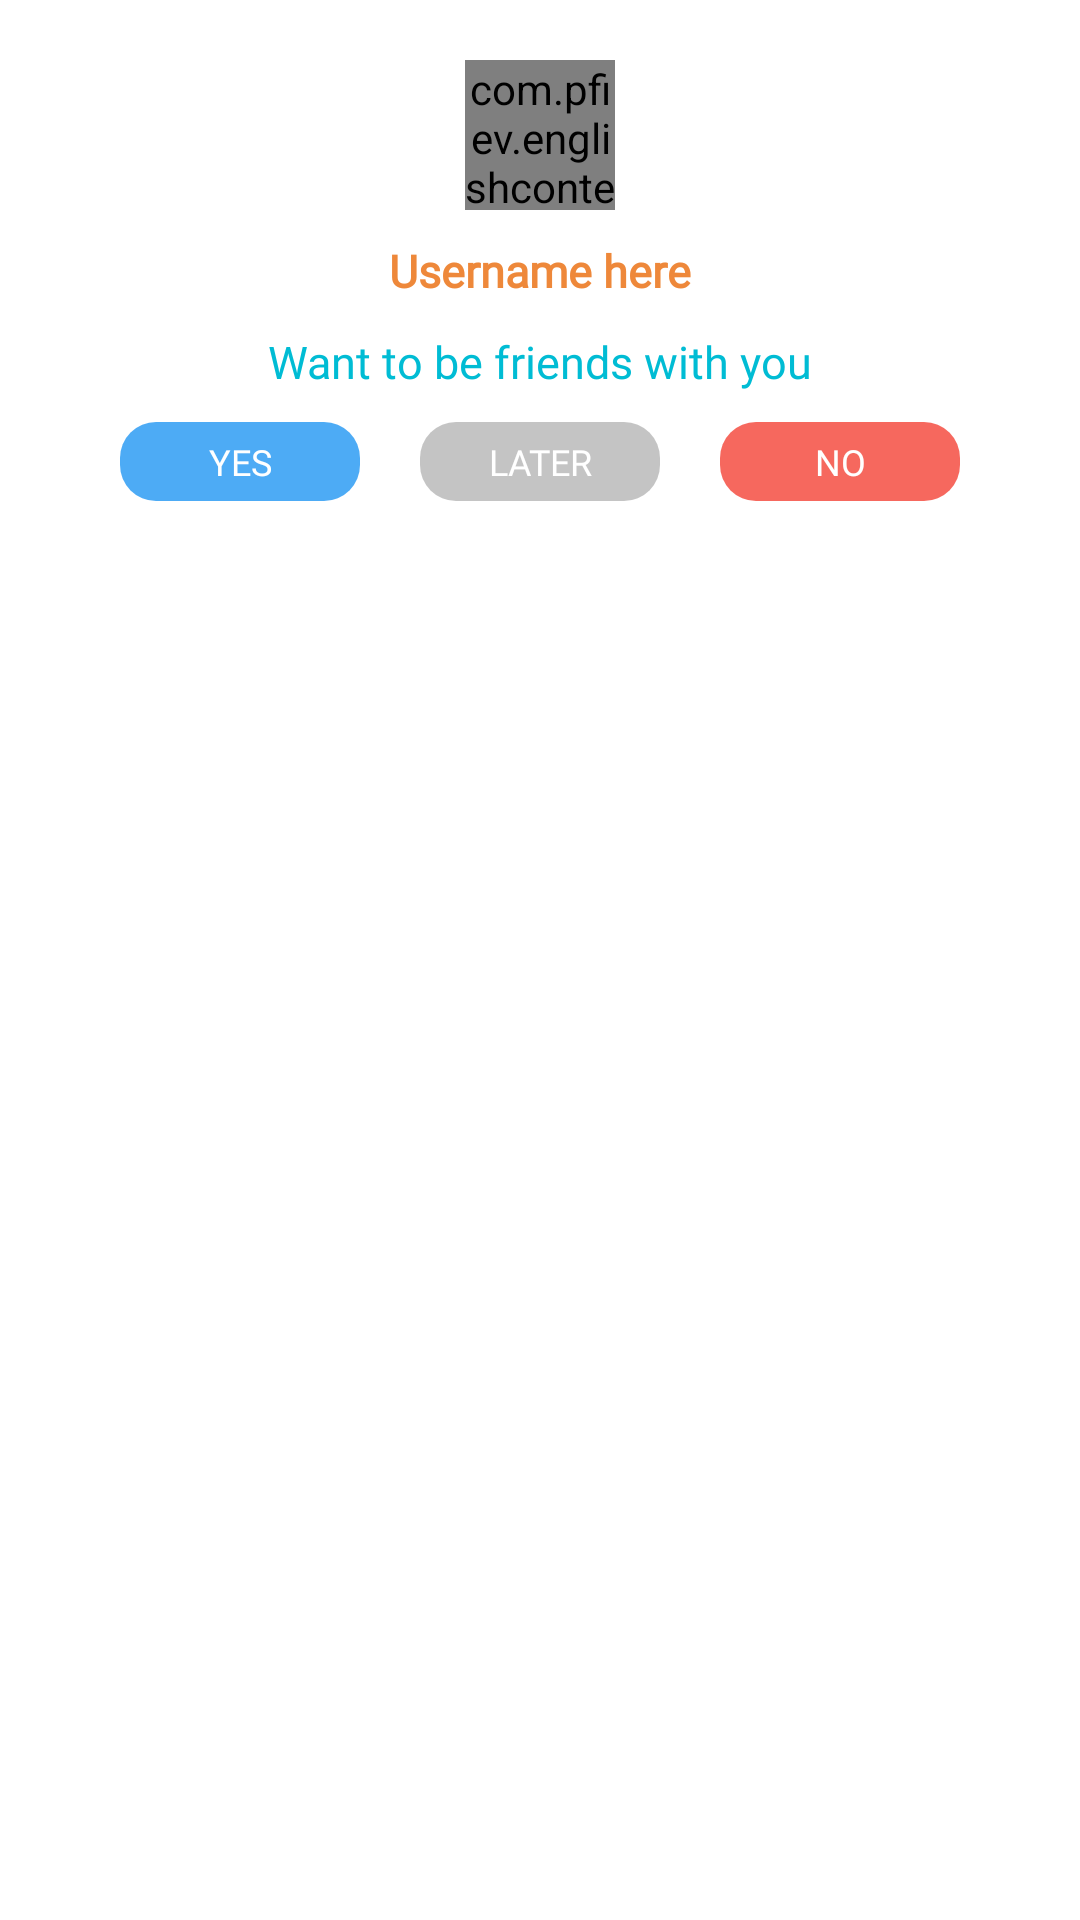

Here is an Android app screen rendered from its layout file. Give the layout XML and the strings, colors and styles it references.
<!-- AndroidManifest.xml: application theme Theme.EnglishContest -->
<!-- res/layout/dialog_make_friend.xml -->
<?xml version="1.0" encoding="utf-8"?>
<LinearLayout xmlns:android="http://schemas.android.com/apk/res/android"
    xmlns:app="http://schemas.android.com/apk/res-auto"
    android:layout_width="match_parent"
    android:layout_height="wrap_content"
    android:padding="@dimen/dialog_default_padding"
    android:background="@drawable/dialog_background_basic_rounded_corner"
    android:orientation="vertical">

    <LinearLayout
        android:layout_width="match_parent"
        android:layout_height="wrap_content"
        android:layout_gravity="center"
        android:layout_marginBottom="10dp"
        android:orientation="vertical">

        <com.pfiev.englishcontest.ui.wiget.RoundedAvatarImageView
            android:id="@+id/dialog_make_friend_avatar"
            android:layout_width="@dimen/dialog_make_friend_avatar_width"
            android:layout_height="@dimen/dialog_make_friend_avatar_width"
            android:layout_gravity="center"
            android:scaleType="fitCenter"
            android:src="@drawable/bg_profile_image"
            app:shadowEnabled="true" />

        <TextView
            android:id="@+id/dialog_make_friend_username"
            android:layout_width="wrap_content"
            android:layout_height="wrap_content"
            android:layout_gravity="center"
            android:layout_margin="@dimen/dialog_make_friend_name_margin"
            android:fontFamily="@font/mali_bold"
            android:text="Username here"
            android:textColor="@color/dialog_make_friend_user_name"
            android:textSize="@dimen/dialog_make_friend_name_text_size"
            android:textStyle="bold" />

        <TextView
            android:id="@+id/dialog_make_friend_message"
            android:layout_width="wrap_content"
            android:layout_height="wrap_content"
            android:layout_gravity="center"
            android:fontFamily="@font/mali_bold"
            android:text="@string/dialog_make_friend_message"
            android:textColor="@color/dialog_default_intro_text"
            android:textSize="@dimen/dialog_make_friend_message_text_size" />
    </LinearLayout>


    <LinearLayout
        android:layout_width="match_parent"
        android:layout_height="wrap_content"
        android:background="@color/dialog_make_friend_bg"
        android:gravity="center"
        android:orientation="horizontal">

        <TextView
            android:id="@+id/dialog_make_friend_accept_btn"
            android:layout_width="wrap_content"
            android:layout_height="wrap_content"
            android:paddingVertical="@dimen/dialog_make_friend_btn_pd_vertical"
            android:paddingHorizontal="@dimen/dialog_make_friend_btn_pd_horizontal"
            android:layout_marginEnd="@dimen/dialog_make_friend_btn_margin_right"
            android:background="@drawable/bg_experimental_main_button"
            android:backgroundTint="@color/dialog_make_friend_btn_accept_background"
            android:clickable="true"
            android:fontFamily="@font/mali_bold"
            android:minWidth="@dimen/dialog_make_friend_btn_min_width"
            android:text="@string/dialog_make_friend_btn_accept"
            android:textColor="@color/dialog_make_friend_btn_text"
            android:textSize="@dimen/dialog_make_friend_btn_text_size"
            android:textAlignment="center"
            />

        <TextView
            android:id="@+id/dialog_make_friend_later_btn"
            android:layout_width="wrap_content"
            android:layout_height="wrap_content"
            android:paddingVertical="@dimen/dialog_make_friend_btn_pd_vertical"
            android:paddingHorizontal="@dimen/dialog_make_friend_btn_pd_horizontal"
            android:layout_marginEnd="@dimen/dialog_make_friend_btn_margin_right"
            android:background="@drawable/bg_experimental_main_button"
            android:backgroundTint="@color/dialog_make_friend_btn_later_background"
            android:clickable="true"
            android:fontFamily="@font/mali_bold"
            android:minWidth="@dimen/dialog_make_friend_btn_min_width"
            android:text="@string/dialog_make_friend_btn_later"
            android:textColor="@color/dialog_make_friend_btn_text"
            android:textSize="@dimen/dialog_make_friend_btn_text_size"
            android:textAlignment="center"/>

        <TextView
            android:id="@+id/dialog_make_friend_reject_btn"
            android:layout_width="wrap_content"
            android:layout_height="wrap_content"
            android:paddingVertical="@dimen/dialog_make_friend_btn_pd_vertical"
            android:paddingHorizontal="@dimen/dialog_make_friend_btn_pd_horizontal"
            android:background="@drawable/bg_experimental_main_button"
            android:backgroundTint="@color/dialog_make_friend_btn_reject_background"
            android:clickable="true"
            android:fontFamily="@font/mali_bold"
            android:minWidth="@dimen/dialog_make_friend_btn_min_width"
            android:text="@string/dialog_make_friend_btn_reject"
            android:textColor="@color/dialog_make_friend_btn_text"
            android:textSize="@dimen/dialog_make_friend_btn_text_size"
            android:textAlignment="center"/>
    </LinearLayout>

</LinearLayout>
<!-- resources referenced by this layout -->
<resources>
  <color name="dialog_default_intro_text">#00BCD4</color>
  <color name="dialog_make_friend_bg">#FFFFFF</color>
  <color name="dialog_make_friend_btn_accept_background">#2196F3</color>
  <color name="dialog_make_friend_btn_later_background">#B6B6B6</color>
  <color name="dialog_make_friend_btn_reject_background">#F44336</color>
  <color name="dialog_make_friend_btn_text">#FFFFFF</color>
  <color name="dialog_make_friend_user_name">#EE883A</color>
  <dimen name="dialog_default_padding">20dp</dimen>
  <dimen name="dialog_make_friend_avatar_width">50dp</dimen>
  <dimen name="dialog_make_friend_btn_margin_right">20dp</dimen>
  <dimen name="dialog_make_friend_btn_min_width">80dp</dimen>
  <dimen name="dialog_make_friend_btn_pd_horizontal">10dp</dimen>
  <dimen name="dialog_make_friend_btn_pd_vertical">5dp</dimen>
  <dimen name="dialog_make_friend_btn_text_size">13sp</dimen>
  <dimen name="dialog_make_friend_message_text_size">16sp</dimen>
  <dimen name="dialog_make_friend_name_margin">10dp</dimen>
  <dimen name="dialog_make_friend_name_text_size">16sp</dimen>
  <!-- drawable bg_experimental_main_button (drawable) -->
  <?xml version="1.0" encoding="utf-8"?>
  <ripple xmlns:android="http://schemas.android.com/apk/res/android"
      android:color="?attr/colorControlHighlight">
      <item android:id="@android:id/mask">
          <shape>
              <solid android:color="#ffffff" />
              <corners android:radius="@dimen/sign_in_up_button_background_radius" />
          </shape>
      </item>
      <item>
          <shape>
              <solid android:color="#CCEE883A" />
  
              <corners android:radius="@dimen/sign_in_up_button_background_radius" />
          </shape>
      </item>
  </ripple>
  <string name="dialog_make_friend_btn_accept" translatable="false">YES</string>
  <string name="dialog_make_friend_btn_later" translatable="false">LATER</string>
  <string name="dialog_make_friend_btn_reject" translatable="false">NO</string>
  <string name="dialog_make_friend_message" translatable="false">Want to be friends with you </string>
  <style name="Theme.EnglishContest" parent="Theme.MaterialComponents.DayNight.DarkActionBar">
          
          <item name="colorPrimary">@color/purple_500</item>
          <item name="colorPrimaryVariant">@color/purple_700</item>
          <item name="colorOnPrimary">@color/white</item>
          
          <item name="colorSecondary">@color/teal_200</item>
          <item name="colorSecondaryVariant">@color/teal_700</item>
          <item name="colorOnSecondary">@color/black</item>
          
          <item name="android:statusBarColor">?attr/colorPrimaryVariant</item>
          
      </style>
  <dimen name="sign_in_up_button_background_radius">12dp</dimen>
  <dimen name="bg_profile_image_size">56dp</dimen>
  <color name="avatar_image_background_color">#E5E5E5</color>
  <dimen name="detail_info_avatar_padding">12dp</dimen>
  <color name="setup_profile_avatar_image_ic_color">#b3b3b3</color>
  <color name="purple_500">#FF6200EE</color>
  <color name="purple_700">#FF3700B3</color>
  <color name="white">#FFFFFFFF</color>
  <color name="teal_200">#03A9F4</color>
  <color name="teal_700">#FF018786</color>
  <color name="black">#FF000000</color>
</resources>
